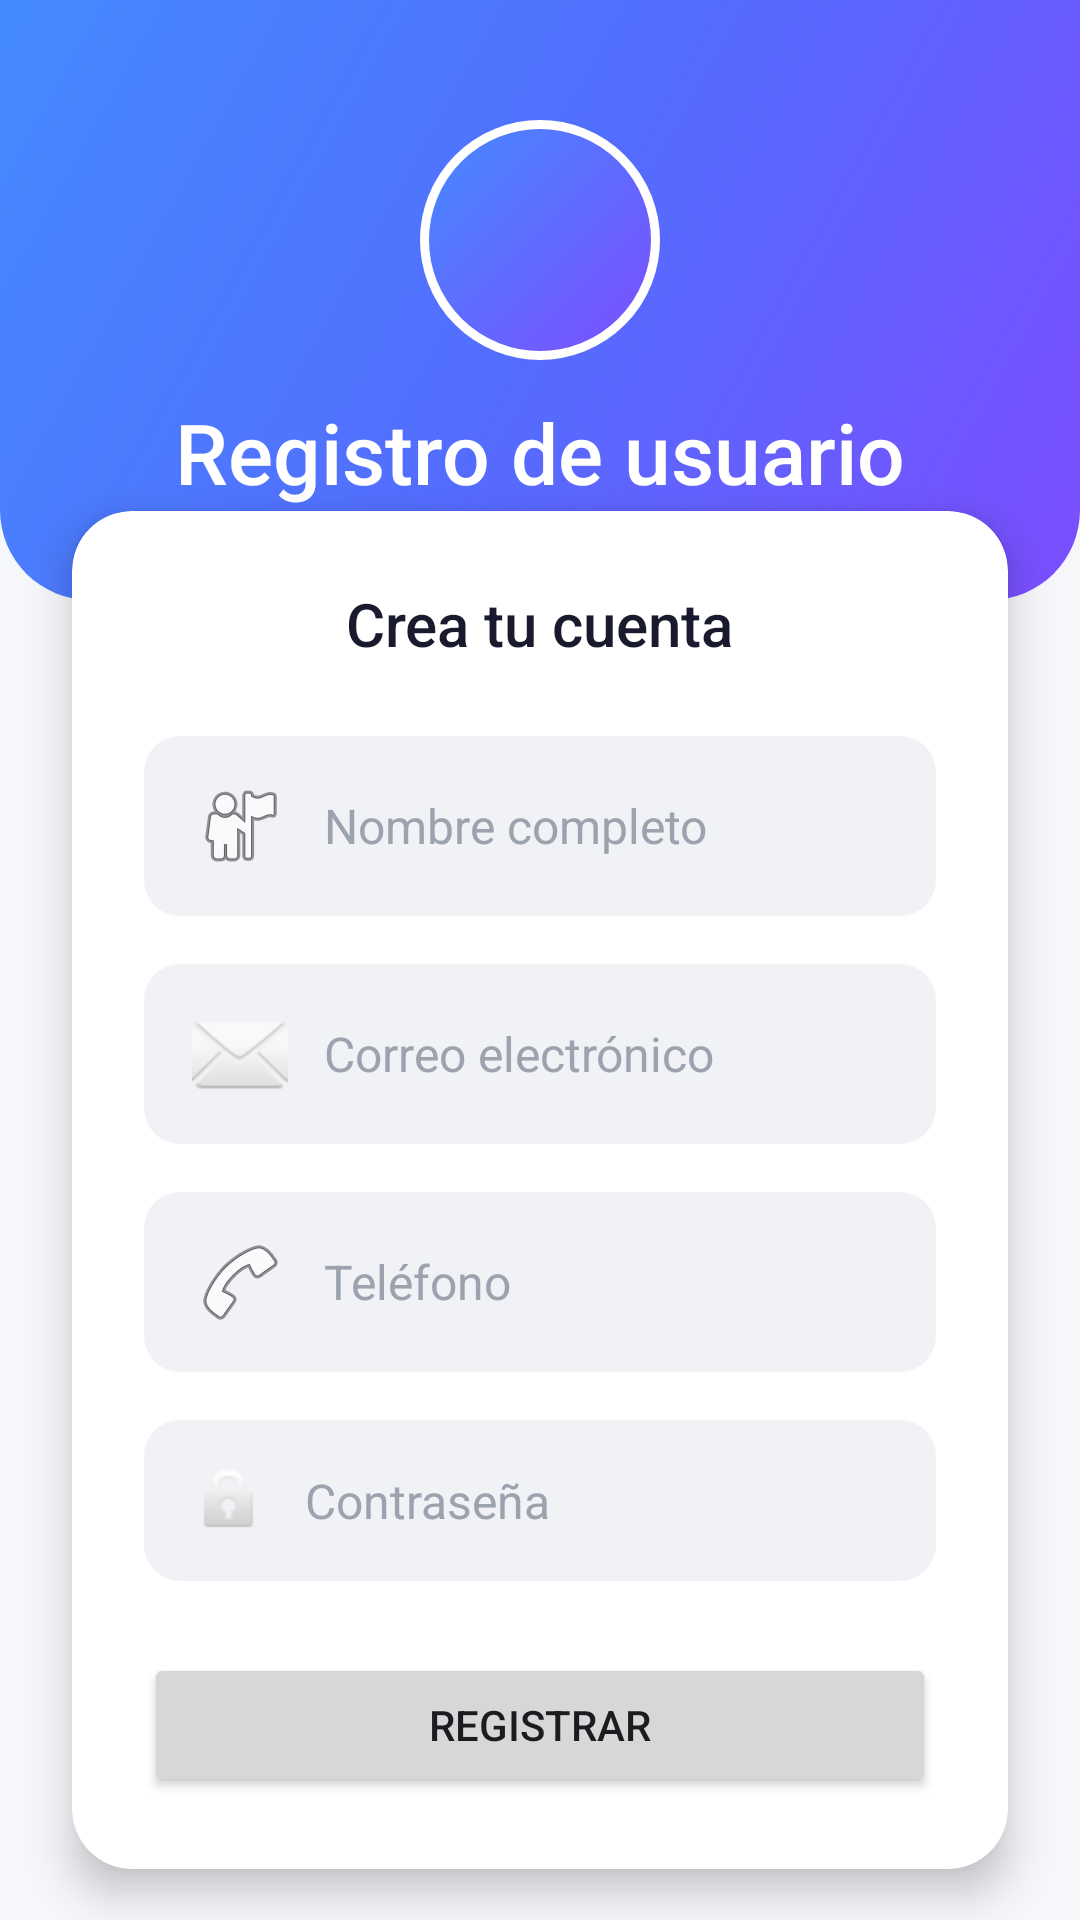

Produce the Android XML layout that renders to this screen, including the resource entries it uses.
<!-- AndroidManifest.xml: application theme Theme.SOSProyecto -->
<!-- res/layout/activity_usuarios.xml -->
<?xml version="1.0" encoding="utf-8"?>
<ScrollView xmlns:android="http://schemas.android.com/apk/res/android"
    android:layout_width="match_parent"
    android:layout_height="match_parent"
    android:background="@color/background_light"
    android:fillViewport="true">

    <androidx.constraintlayout.widget.ConstraintLayout
        xmlns:app="http://schemas.android.com/apk/res-auto"
        android:id="@+id/layoutUsuarios"
        android:layout_width="match_parent"
        android:layout_height="wrap_content">

        <View
            android:id="@+id/headerBackground"
            android:layout_width="match_parent"
            android:layout_height="200dp"
            android:background="@drawable/bg_gradient_header"
            app:layout_constraintTop_toTopOf="parent"
            app:layout_constraintStart_toStartOf="parent"
            app:layout_constraintEnd_toEndOf="parent"/>

        <View
            android:id="@+id/avatarCircle"
            android:layout_width="80dp"
            android:layout_height="80dp"
            android:layout_marginTop="40dp"
            android:background="@drawable/bg_circle_avatar"
            app:layout_constraintTop_toTopOf="parent"
            app:layout_constraintStart_toStartOf="parent"
            app:layout_constraintEnd_toEndOf="parent"/>

        <TextView
            android:id="@+id/tvHeaderTitle"
            android:layout_width="wrap_content"
            android:layout_height="wrap_content"
            android:text="@string/registro_usuario"
            style="@style/TitleTextLight"
            android:layout_marginTop="12dp"
            app:layout_constraintTop_toBottomOf="@id/avatarCircle"
            app:layout_constraintStart_toStartOf="parent"
            app:layout_constraintEnd_toEndOf="parent"/>

        <androidx.cardview.widget.CardView
            android:id="@+id/registerCard"
            android:layout_width="match_parent"
            android:layout_height="wrap_content"
            android:layout_marginStart="24dp"
            android:layout_marginEnd="24dp"
            android:layout_marginTop="-30dp"
            android:layout_marginBottom="24dp"
            app:cardCornerRadius="20dp"
            app:cardElevation="8dp"
            app:cardBackgroundColor="@color/background_card"
            app:layout_constraintTop_toBottomOf="@id/headerBackground"
            app:layout_constraintStart_toStartOf="parent"
            app:layout_constraintEnd_toEndOf="parent">

            <LinearLayout
                android:layout_width="match_parent"
                android:layout_height="wrap_content"
                android:orientation="vertical"
                android:padding="24dp">

                <TextView
                    android:layout_width="wrap_content"
                    android:layout_height="wrap_content"
                    android:text="Crea tu cuenta"
                    android:textSize="20sp"
                    android:textColor="@color/text_primary"
                    android:fontFamily="sans-serif-medium"
                    android:layout_gravity="center_horizontal"
                    android:layout_marginBottom="24dp"/>

                <EditText
                    android:id="@+id/etNombreUsuario"
                    android:layout_width="match_parent"
                    android:layout_height="wrap_content"
                    android:hint="@string/hint_nombre"
                    android:inputType="textPersonName"
                    android:autofillHints="name"
                    style="@style/InputField"
                    android:drawableStart="@android:drawable/ic_menu_myplaces"
                    android:drawablePadding="12dp"
                    android:layout_marginBottom="16dp"/>

                <EditText
                    android:id="@+id/etEmailUsuario"
                    android:layout_width="match_parent"
                    android:layout_height="wrap_content"
                    android:hint="@string/hint_email"
                    android:inputType="textEmailAddress"
                    android:autofillHints="emailAddress"
                    style="@style/InputField"
                    android:drawableStart="@android:drawable/ic_dialog_email"
                    android:drawablePadding="12dp"
                    android:layout_marginBottom="16dp"/>

                <EditText
                    android:id="@+id/etTelefonoUsuario"
                    android:layout_width="match_parent"
                    android:layout_height="wrap_content"
                    android:hint="@string/hint_telefono"
                    android:inputType="phone"
                    android:autofillHints="phone"
                    style="@style/InputField"
                    android:drawableStart="@android:drawable/ic_menu_call"
                    android:drawablePadding="12dp"
                    android:layout_marginBottom="16dp"/>

                <EditText
                    android:id="@+id/etPasswordUsuario"
                    android:layout_width="match_parent"
                    android:layout_height="wrap_content"
                    android:hint="@string/hint_password"
                    android:inputType="textPassword"
                    android:autofillHints="password"
                    style="@style/InputField"
                    android:drawableStart="@android:drawable/ic_lock_idle_lock"
                    android:drawablePadding="12dp"
                    android:layout_marginBottom="24dp"/>

                <Button
                    android:id="@+id/btnRegistrarUsuario"
                    android:layout_width="match_parent"
                    android:layout_height="wrap_content"
                    android:text="@string/btn_registrar"/>

            </LinearLayout>

        </androidx.cardview.widget.CardView>

    </androidx.constraintlayout.widget.ConstraintLayout>
</ScrollView>
<!-- resources referenced by this layout -->
<resources>
  <color name="background_card">#FFFFFF</color>
  <color name="background_light">#F5F7FA</color>
  <color name="text_primary">#1A1A2E</color>
  <!-- drawable bg_circle_avatar (drawable) -->
  <?xml version="1.0" encoding="utf-8"?>
  <shape xmlns:android="http://schemas.android.com/apk/res/android"
      android:shape="oval">
      <gradient
          android:type="linear"
          android:angle="135"
          android:startColor="@color/gradient_start"
          android:endColor="@color/gradient_end"/>
      <stroke
          android:width="3dp"
          android:color="@color/white"/>
  </shape>
  <!-- drawable bg_gradient_header (drawable) -->
  <?xml version="1.0" encoding="utf-8"?>
  <shape xmlns:android="http://schemas.android.com/apk/res/android">
      <gradient
          android:type="linear"
          android:angle="135"
          android:startColor="@color/gradient_start"
          android:centerColor="@color/gradient_center"
          android:endColor="@color/gradient_end"/>
      <corners
          android:bottomLeftRadius="30dp"
          android:bottomRightRadius="30dp"/>
  </shape>
  <string name="btn_registrar">Registrar</string>
  <string name="hint_email">Correo electrónico</string>
  <string name="hint_nombre">Nombre completo</string>
  <string name="hint_password">Contraseña</string>
  <string name="hint_telefono">Teléfono</string>
  <string name="registro_usuario">Registro de usuario</string>
  <style name="InputField">
          <item name="android:background">@drawable/bg_input_field</item>
          <item name="android:textColor">@color/text_primary</item>
          <item name="android:textColorHint">@color/text_hint</item>
          <item name="android:textSize">16sp</item>
      </style>
  <style name="TitleTextLight">
          <item name="android:textSize">28sp</item>
          <item name="android:textColor">@color/white</item>
          <item name="android:fontFamily">sans-serif-medium</item>
      </style>
  <style name="Theme.SOSProyecto" parent="Base.Theme.SOSProyecto" />
  <color name="gradient_start">#7C4DFF</color>
  <color name="gradient_end">#448AFF</color>
  <color name="white">#FFFFFFFF</color>
  <color name="gradient_center">#536DFE</color>
  <!-- drawable bg_input_field (drawable) -->
  <?xml version="1.0" encoding="utf-8"?>
  <shape xmlns:android="http://schemas.android.com/apk/res/android"
      android:shape="rectangle">
      <solid android:color="@color/background_input"/>
      <corners android:radius="12dp"/>
      <padding
          android:left="16dp"
          android:top="14dp"
          android:right="16dp"
          android:bottom="14dp"/>
  </shape>
  <color name="text_hint">#9CA3AF</color>
  <style name="Base.Theme.SOSProyecto" parent="Theme.Material3.DayNight.NoActionBar">
          
          <item name="colorPrimary">@color/primary</item>
          <item name="colorPrimaryDark">@color/primary_dark</item>
          <item name="colorPrimaryVariant">@color/primary_variant</item>
          <item name="colorOnPrimary">@color/white</item>
  
          
          <item name="colorSecondary">@color/secondary</item>
          <item name="colorSecondaryVariant">@color/secondary_dark</item>
          <item name="colorOnSecondary">@color/white</item>
  
          
          <item name="android:colorBackground">@color/background_light</item>
          <item name="android:windowBackground">@color/background_light</item>
  
          
          <item name="android:statusBarColor">@color/primary</item>
          <item name="android:navigationBarColor">@color/primary_dark</item>
      </style>
  <color name="background_input">#F0F2F5</color>
  <color name="primary">#7C4DFF</color>
  <color name="primary_dark">#651FFF</color>
  <color name="primary_variant">#6200EA</color>
  <color name="secondary">#536DFE</color>
  <color name="secondary_dark">#304FFE</color>
</resources>
